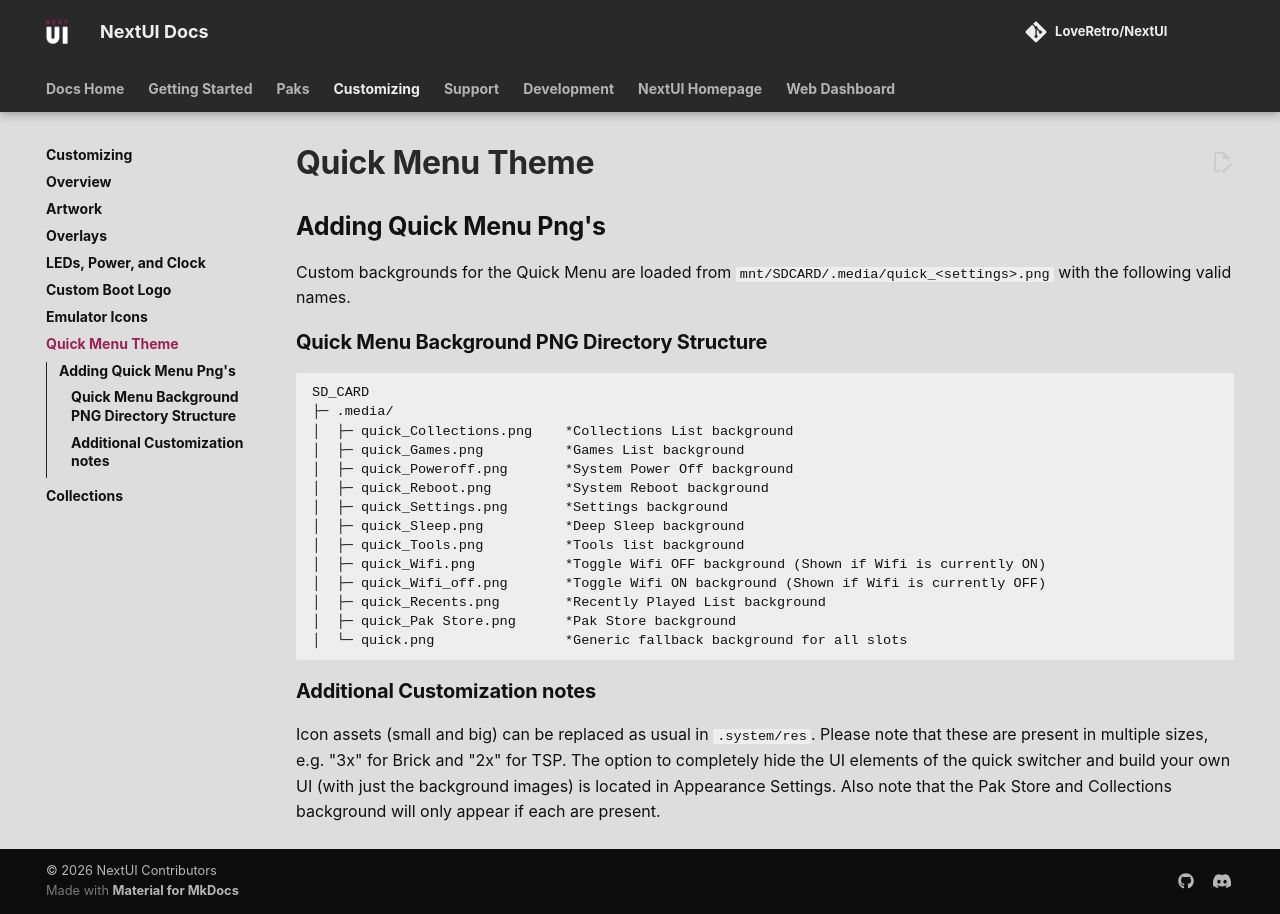

repository: LoveRetro/nextui-docs · page: customizing/quick-menu-theme/index.html · generator: mkdocs

## Adding Quick Menu Png's 

Custom backgrounds for the Quick Menu are loaded from `mnt/SDCARD/.media/quick_<settings>.png` with the following valid names.

### Quick Menu Background PNG Directory Structure

```
SD_CARD
├─ .media/
│  ├─ quick_Collections.png    *Collections List background
│  ├─ quick_Games.png          *Games List background
│  ├─ quick_Poweroff.png       *System Power Off background
│  ├─ quick_Reboot.png         *System Reboot background
│  ├─ quick_Settings.png       *Settings background
│  ├─ quick_Sleep.png          *Deep Sleep background
│  ├─ quick_Tools.png          *Tools list background
│  ├─ quick_Wifi.png           *Toggle Wifi OFF background (Shown if Wifi is currently ON)
│  ├─ quick_Wifi_off.png       *Toggle Wifi ON background (Shown if Wifi is currently OFF)
│  ├─ quick_Recents.png        *Recently Played List background
│  ├─ quick_Pak Store.png      *Pak Store background
│  └─ quick.png                *Generic fallback background for all slots
```

### Additional Customization notes

Icon assets (small and big) can be replaced as usual in `.system/res`. Please note that these are present in multiple sizes, e.g. "3x" for Brick and "2x" for TSP.
The option to completely hide the UI elements of the quick switcher and build your own UI (with just the background images) is located in Appearance Settings.
Also note that the Pak Store and Collections background will only appear if each are present.
